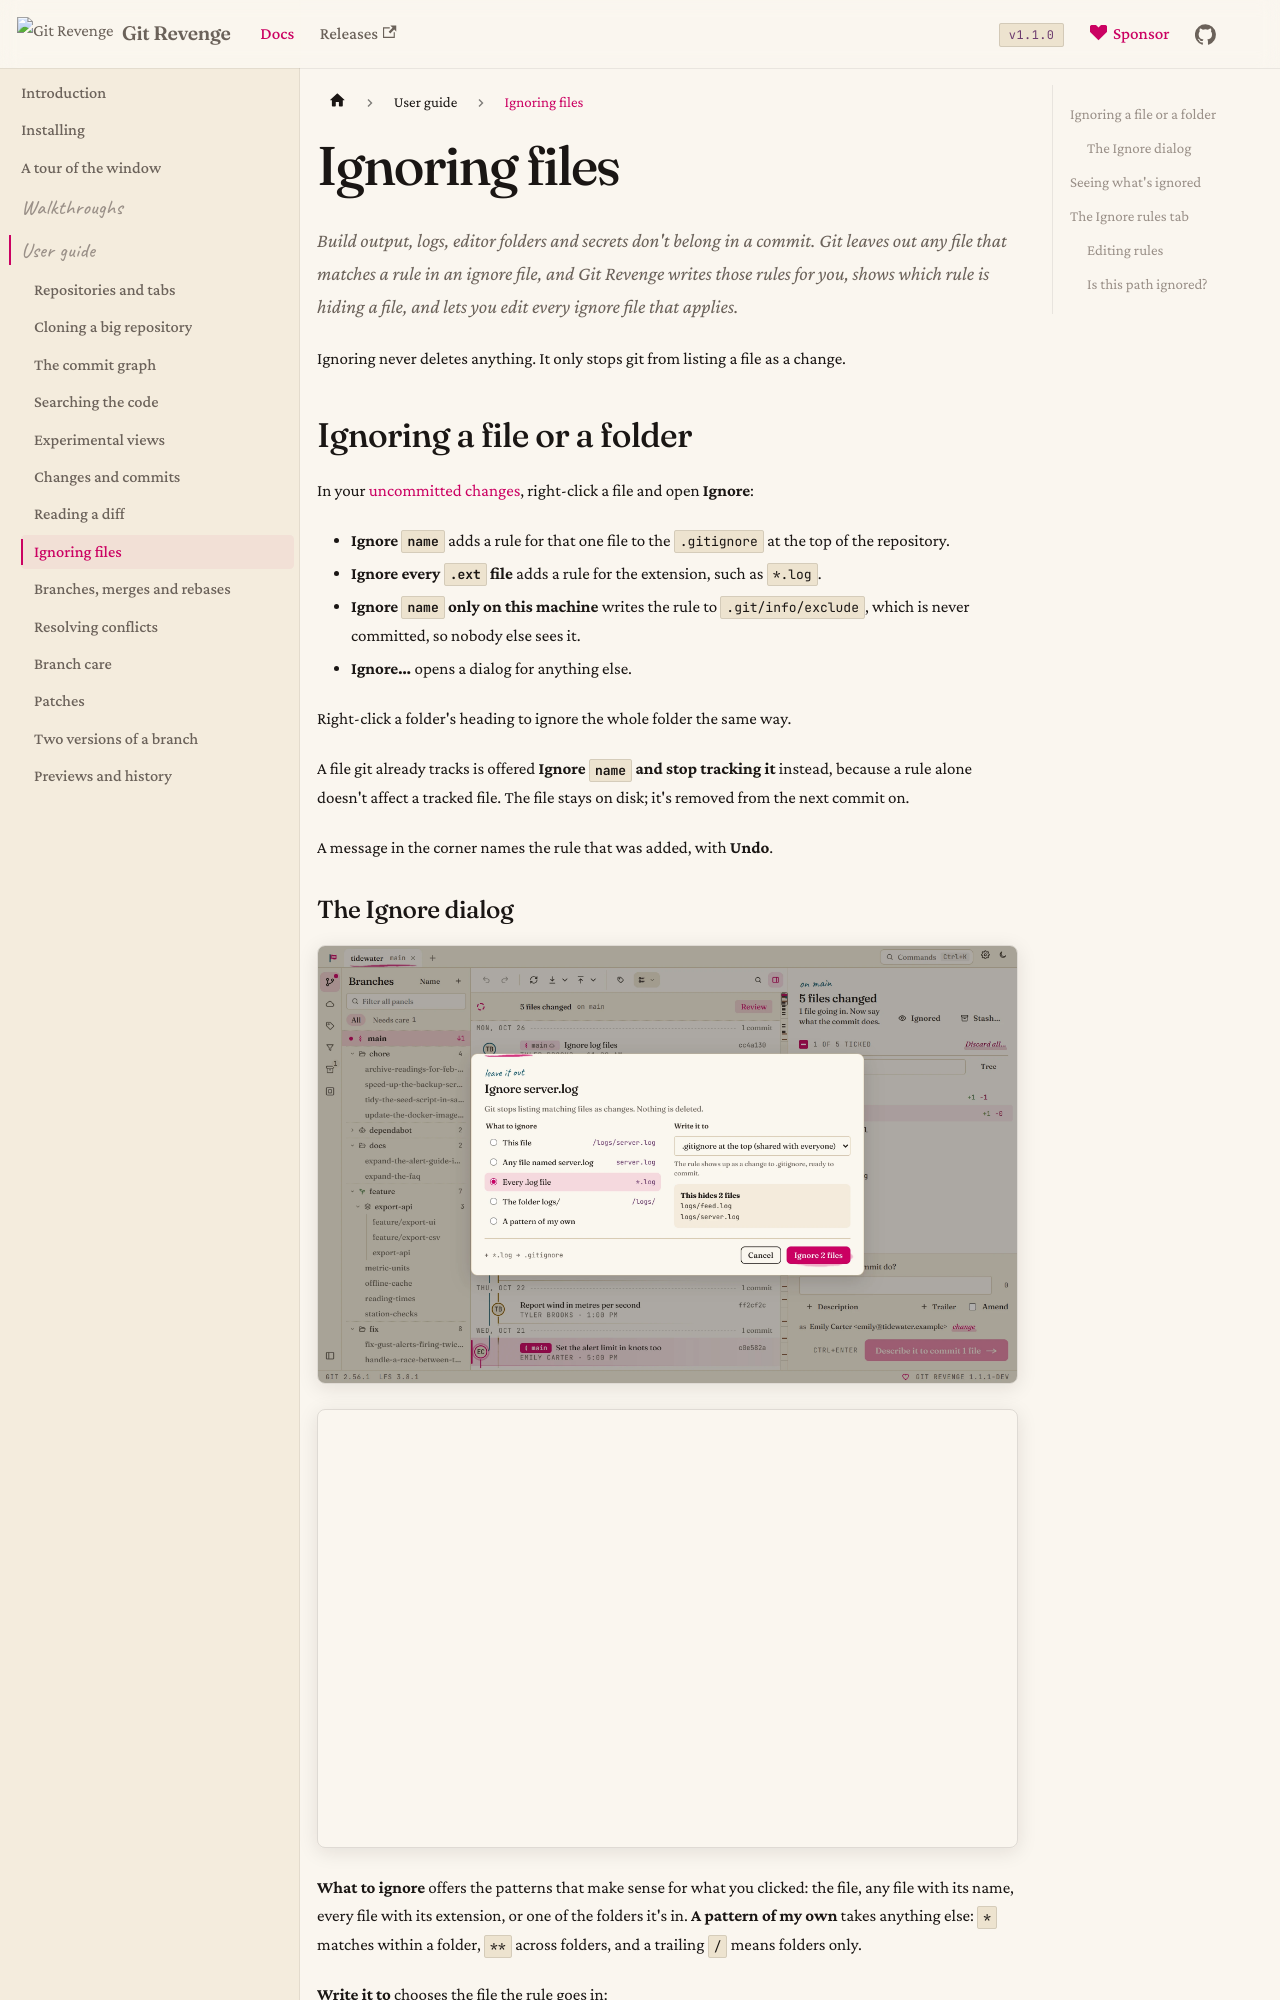

repository: Git-Revenge/GitRevenge · page: docs/guide/ignoring.html · generator: docusaurus

# Ignoring files

Build output, logs, editor folders and secrets don't belong in a commit. Git leaves out any file that matches a rule in an ignore file, and Git Revenge writes those rules for you, shows which rule is hiding a file, and lets you edit every ignore file that applies.

Ignoring never deletes anything. It only stops git from listing a file as a change.

## Ignoring a file or a folder

In your [uncommitted changes](changes.md), right-click a file and open **Ignore**:

- **Ignore `name`** adds a rule for that one file to the `.gitignore` at the top of the repository.
- **Ignore every `.ext` file** adds a rule for the extension, such as `*.log`.
- **Ignore `name` only on this machine** writes the rule to `.git/info/exclude`, which is never committed, so nobody else sees it.
- **Ignore…** opens a dialog for anything else.

Right-click a folder's heading to ignore the whole folder the same way.

A file git already tracks is offered **Ignore `name` and stop tracking it** instead, because a rule alone doesn't affect a tracked file. The file stays on disk; it's removed from the next commit on.

A message in the corner names the rule that was added, with **Undo**.
